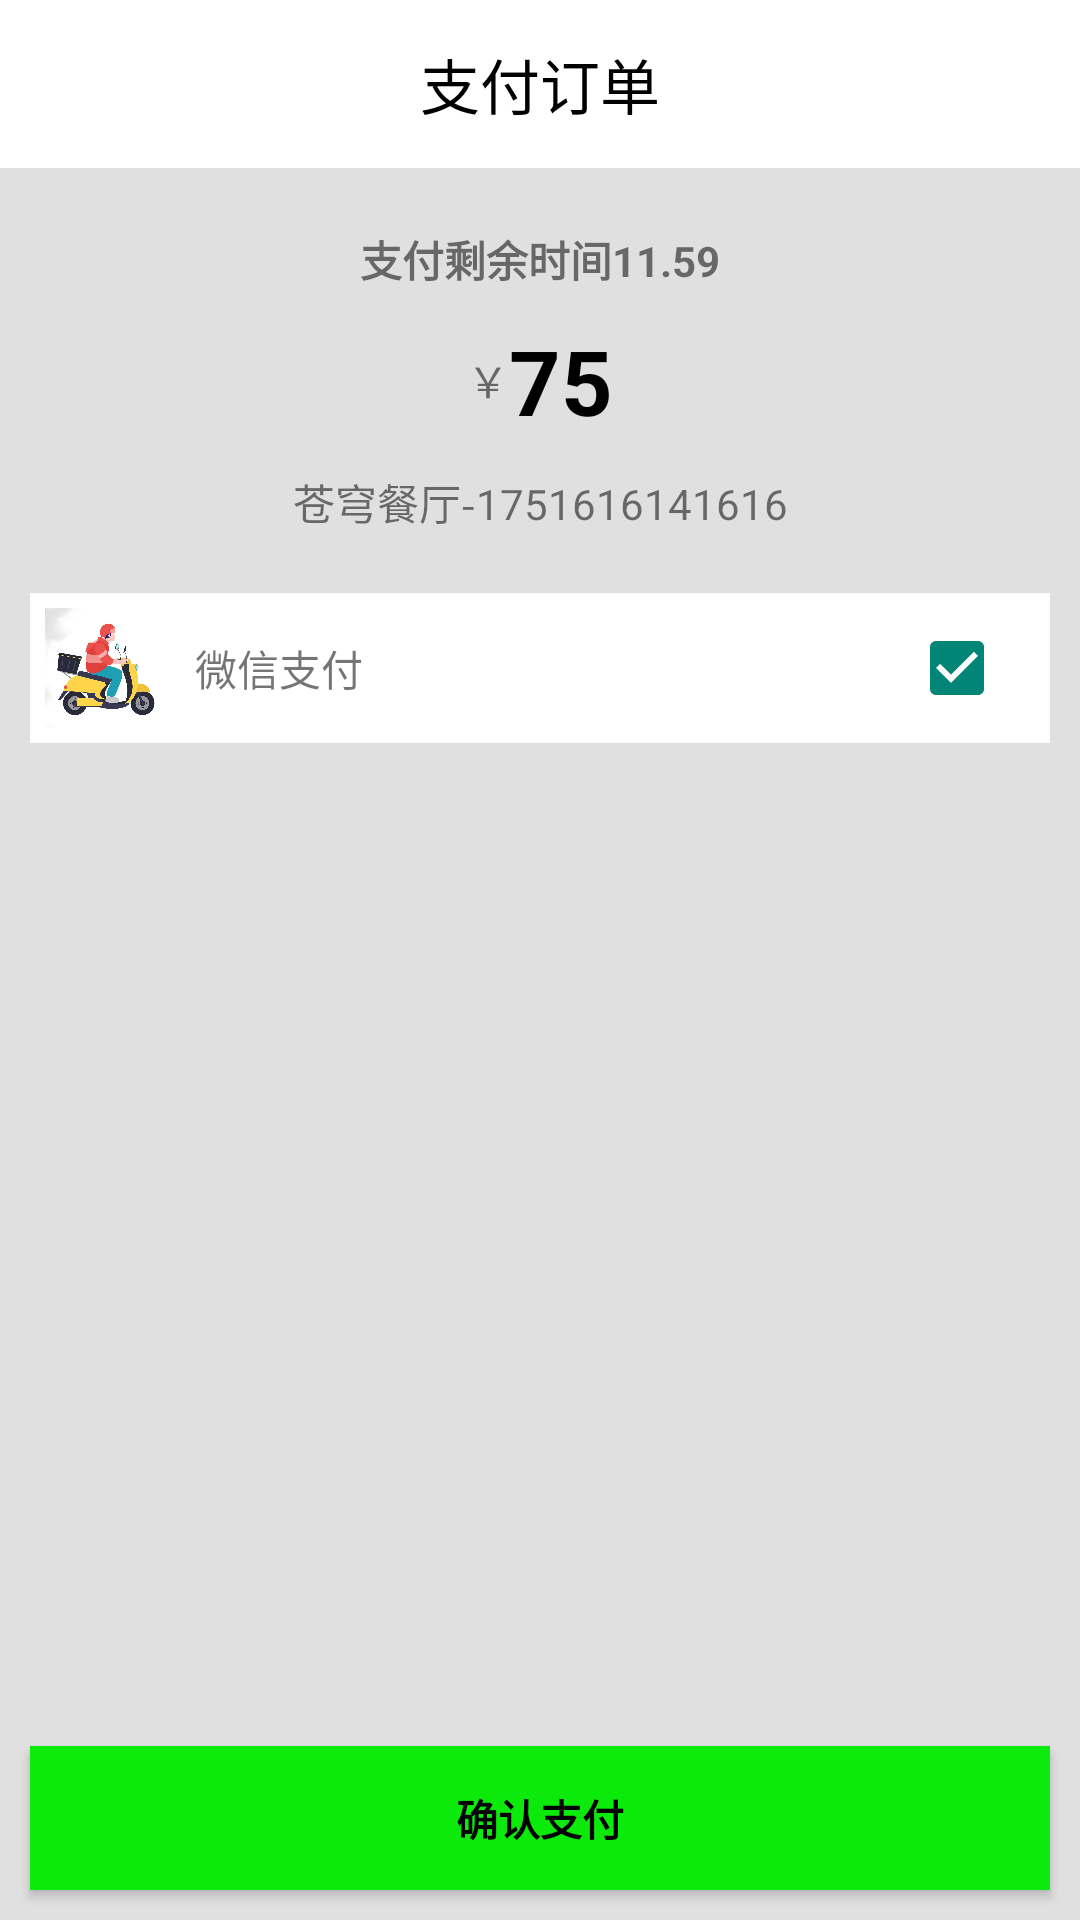

Here is an Android app screen rendered from its layout file. Give the layout XML and the strings, colors and styles it references.
<!-- AndroidManifest.xml: application theme Base.Theme.ChangQiongWaiMai -->
<!-- res/layout/order_pay_activity.xml -->
<?xml version="1.0" encoding="utf-8"?>
<androidx.constraintlayout.widget.ConstraintLayout xmlns:android="http://schemas.android.com/apk/res/android"
    xmlns:app="http://schemas.android.com/apk/res-auto"
    android:layout_width="match_parent"
    android:layout_height="match_parent"
    xmlns:tools="http://schemas.android.com/tools"
    android:background="#E0E0E0"
    tools:context=".ui.activity.PayActivity"
    android:orientation="vertical">

    <com.google.android.material.appbar.MaterialToolbar
        android:id="@+id/toolbar"
        android:layout_width="match_parent"
        android:layout_height="wrap_content"
        android:background="@color/white"
        app:title="支付订单"
        app:titleCentered="true"
        app:layout_constraintTop_toTopOf="parent"
        app:titleTextColor="@color/black" />

    <LinearLayout
        android:layout_width="match_parent"
        android:layout_height="wrap_content"
        android:orientation="vertical"
        app:layout_constraintEnd_toEndOf="parent"
        app:layout_constraintStart_toStartOf="parent"
        app:layout_constraintTop_toBottomOf="@+id/toolbar">


        <LinearLayout
            android:layout_width="match_parent"
            android:layout_height="wrap_content"
            android:layout_marginTop="20dp"
            android:gravity="center">

            <TextView
                android:id="@+id/time"
                android:layout_width="wrap_content"
                android:layout_height="wrap_content"
                android:text="支付剩余时间11.59"
                android:textStyle="bold" />


        </LinearLayout>


        <LinearLayout
            android:layout_width="match_parent"
            android:layout_height="wrap_content"
            android:layout_marginTop="10dp"
            android:gravity="center">

            <TextView
                android:layout_width="wrap_content"
                android:layout_height="wrap_content"
                android:text="￥" />

            <TextView
                android:id="@+id/price"
                android:layout_width="wrap_content"
                android:layout_height="wrap_content"
                android:text="75"
                android:textColor="@color/black"
                android:textSize="30sp"
                android:textStyle="bold" />


        </LinearLayout>


        <TextView
            android:id="@+id/order_code"
            android:layout_width="match_parent"
            android:layout_height="wrap_content"
            android:layout_margin="10dp"
            android:gravity="center"
            android:text="苍穹餐厅-1751616141616" />

        <LinearLayout
            android:layout_width="match_parent"
            android:layout_height="wrap_content"
            android:layout_margin="10dp"
            android:background="@color/white"
            android:padding="5dp">

            <ImageView
                android:layout_width="40dp"
                android:layout_height="40dp"
                android:src="@drawable/waimailogo" />

            <TextView
                android:layout_width="276dp"
                android:layout_height="match_parent"
                android:layout_marginStart="10dp"
                android:layout_weight="1"
                android:gravity="center_vertical"
                android:text="微信支付" />

            <CheckBox
                android:id="@+id/DanXuanKuang"
                android:layout_width="wrap_content"
                android:layout_height="wrap_content"
                android:layout_gravity="center"
                android:layout_marginRight="10dp"
                android:checked="true"
                android:gravity="center" />
        </LinearLayout>

    </LinearLayout>

    <Button
        android:id="@+id/QueREnZhiFu"
        android:layout_width="match_parent"
        android:layout_height="wrap_content"
        android:layout_gravity="bottom"
        android:layout_margin="10dp"
        android:background="#E0E0"
        android:text="确认支付"
        android:textColor="@color/black"
        android:textStyle="bold"
        app:layout_constraintBottom_toBottomOf="parent" />


    <FrameLayout
        android:id="@+id/fragment_container"
        android:layout_width="0dp"
        android:layout_height="0dp"
        android:elevation="10dp"
        app:layout_constraintTop_toTopOf="parent"
        app:layout_constraintBottom_toBottomOf="parent"
        app:layout_constraintStart_toStartOf="parent"
        app:layout_constraintEnd_toEndOf="parent" />

</androidx.constraintlayout.widget.ConstraintLayout>
<!-- resources referenced by this layout -->
<resources>
  <color name="black">#FF000000</color>
  <color name="white">#FFFFFFFF</color>、
  <!-- drawable waimailogo: png bitmap (drawable, 398528 bytes) -->
  <style name="Base.Theme.ChangQiongWaiMai" parent="Theme.AppCompat.DayNight.NoActionBar">
          <item name="android:statusBarColor">@color/white</item>
      </style>
</resources>
